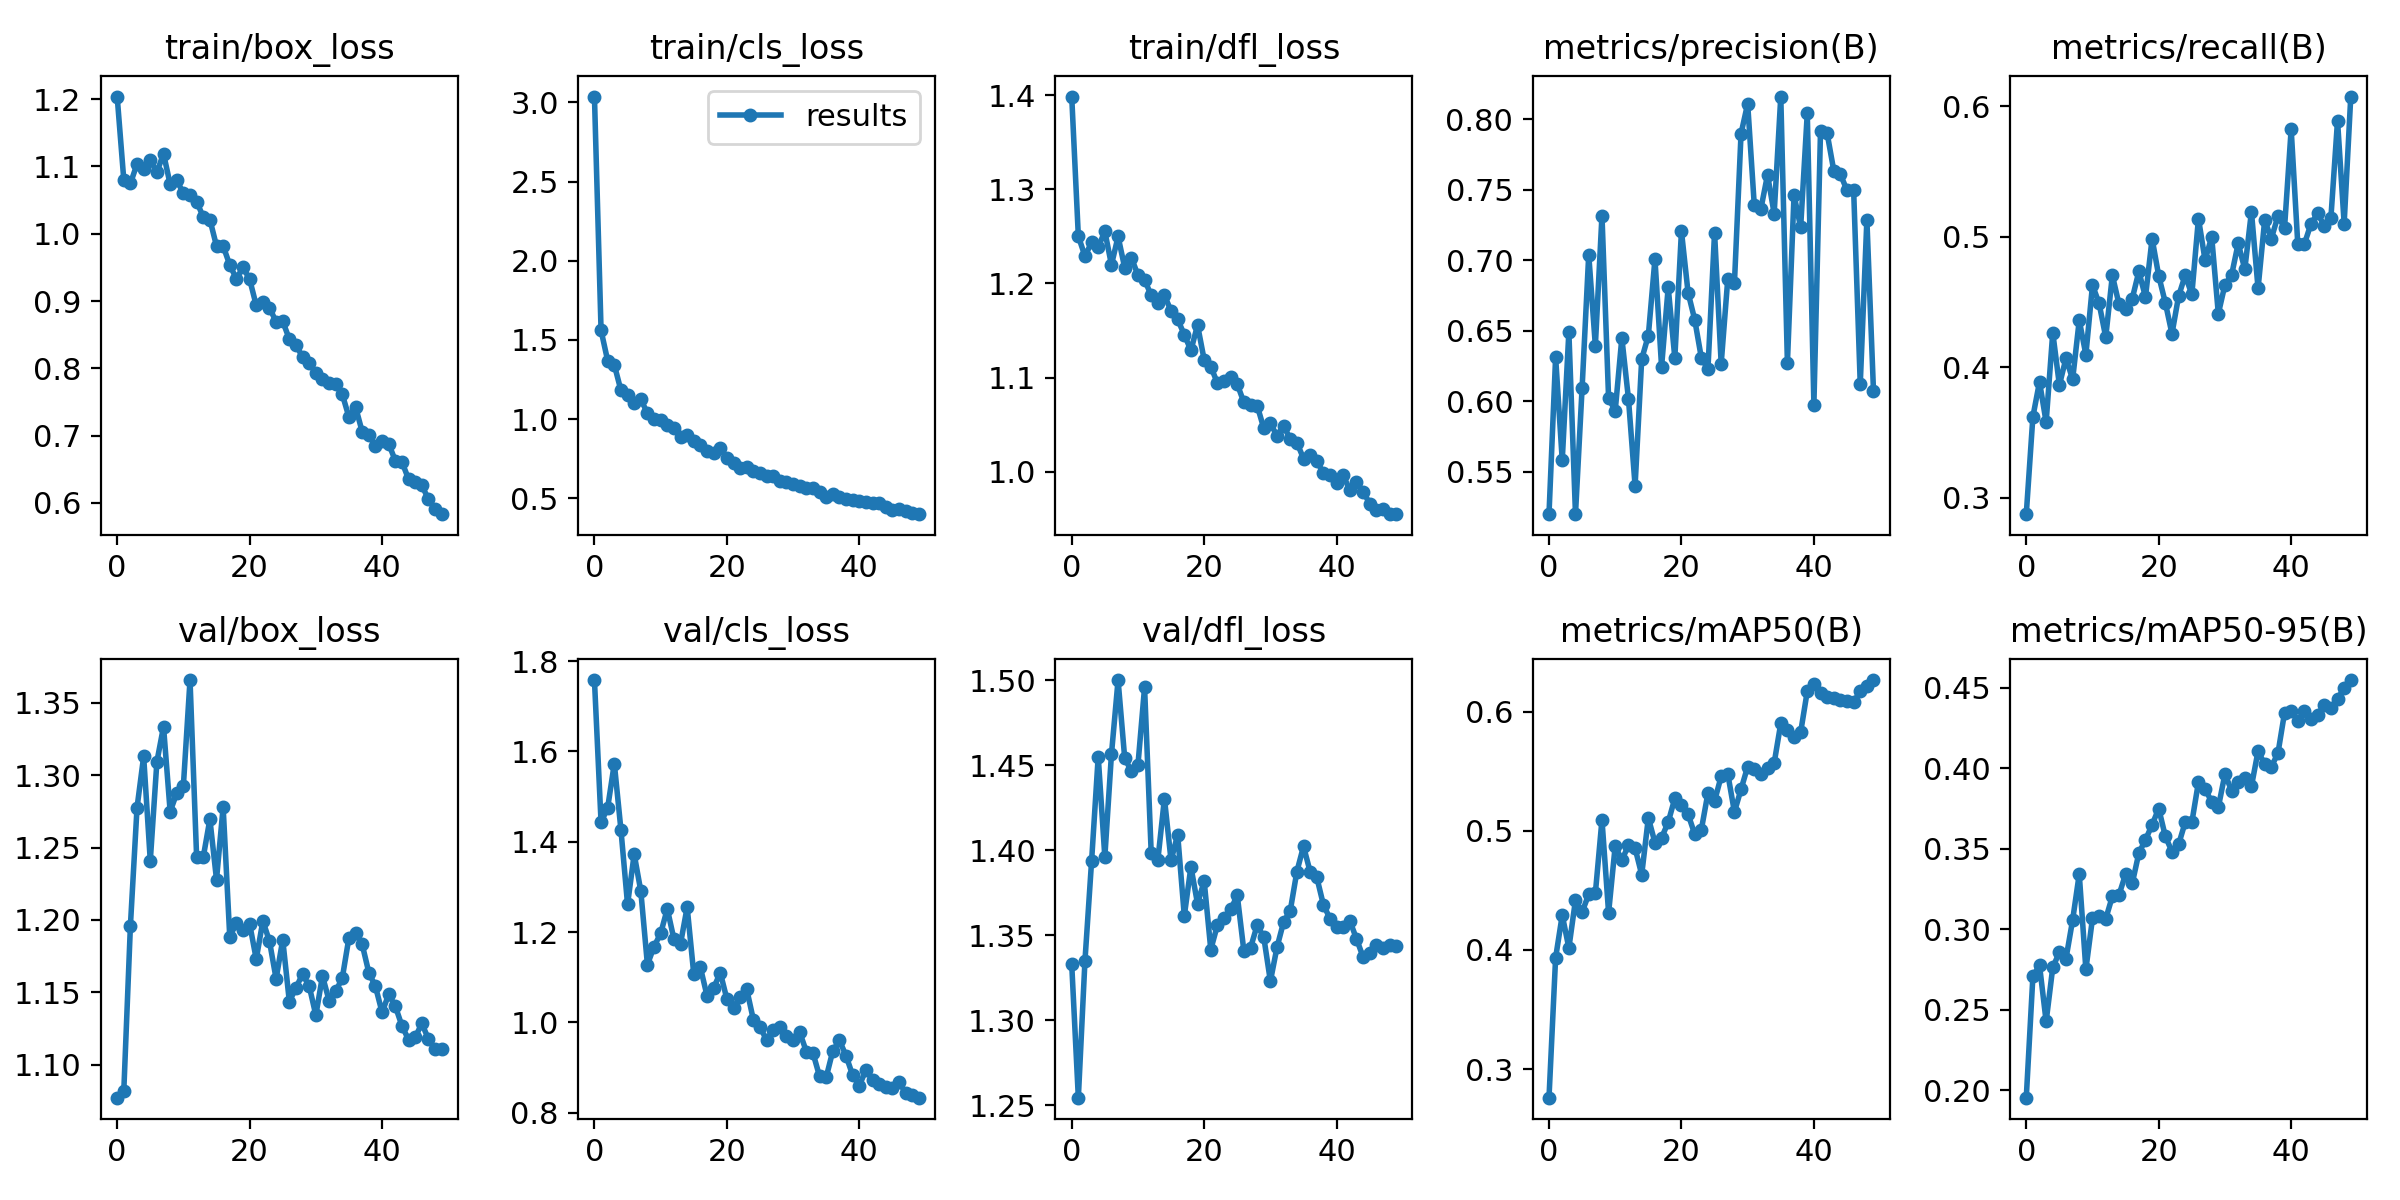

The table this chart was drawn from, first rows:
epoch, train/box_loss, train/cls_loss, train/dfl_loss, metrics/precision(B), metrics/recall(B), metrics/mAP50(B), metrics/mAP50-95(B), val/box_loss, val/cls_loss, val/dfl_loss, lr/pg0, lr/pg1, lr/pg2
0, 1.204, 3.037, 1.399, 0.5197, 0.2872, 0.2759, 0.1953, 1.077, 1.758, 1.333, 0.0712, 0.0032, 0.0032
1, 1.08, 1.56, 1.25, 0.6311, 0.3619, 0.3934, 0.2707, 1.082, 1.442, 1.254, 0.04137, 0.006371, 0.006371
2, 1.075, 1.368, 1.229, 0.558, 0.3887, 0.4292, 0.2776, 1.196, 1.476, 1.335, 0.01141, 0.009412, 0.009412
3, 1.104, 1.342, 1.244, 0.649, 0.3578, 0.4016, 0.2426, 1.278, 1.573, 1.393, 0.009406, 0.009406, 0.009406
4, 1.097, 1.181, 1.238, 0.5198, 0.4265, 0.4419, 0.2762, 1.313, 1.426, 1.455, 0.009406, 0.009406, 0.009406
5, 1.109, 1.155, 1.255, 0.6093, 0.3862, 0.4318, 0.2857, 1.241, 1.261, 1.396, 0.009208, 0.009208, 0.009208
6, 1.091, 1.1, 1.22, 0.7039, 0.4068, 0.4466, 0.2818, 1.309, 1.372, 1.456, 0.00901, 0.00901, 0.00901
7, 1.119, 1.125, 1.25, 0.6392, 0.3906, 0.4474, 0.3057, 1.334, 1.291, 1.5, 0.008812, 0.008812, 0.008812
8, 1.073, 1.037, 1.217, 0.7316, 0.4359, 0.5092, 0.3342, 1.275, 1.128, 1.454, 0.008614, 0.008614, 0.008614
9, 1.08, 0.9986, 1.228, 0.6019, 0.4095, 0.4311, 0.275, 1.288, 1.168, 1.446, 0.008416, 0.008416, 0.008416
10, 1.06, 0.9969, 1.209, 0.5931, 0.4628, 0.4874, 0.3067, 1.293, 1.197, 1.45, 0.008218, 0.008218, 0.008218
11, 1.057, 0.9605, 1.204, 0.6448, 0.4488, 0.4753, 0.3081, 1.366, 1.251, 1.496, 0.00802, 0.00802, 0.00802
12, 1.048, 0.9465, 1.188, 0.6015, 0.4229, 0.4878, 0.3064, 1.243, 1.184, 1.399, 0.007822, 0.007822, 0.007822
13, 1.025, 0.8843, 1.179, 0.5399, 0.4704, 0.4853, 0.3204, 1.243, 1.174, 1.394, 0.007624, 0.007624, 0.007624
14, 1.021, 0.8969, 1.188, 0.6297, 0.4483, 0.4631, 0.3212, 1.27, 1.255, 1.43, 0.007426, 0.007426, 0.007426
15, 0.9817, 0.8625, 1.171, 0.6464, 0.4445, 0.5108, 0.3342, 1.228, 1.107, 1.394, 0.007228, 0.007228, 0.007228
16, 0.9819, 0.8372, 1.162, 0.7007, 0.4525, 0.4901, 0.3284, 1.278, 1.121, 1.409, 0.00703, 0.00703, 0.00703
17, 0.9536, 0.8013, 1.146, 0.6243, 0.4733, 0.4941, 0.3473, 1.188, 1.059, 1.361, 0.006832, 0.006832, 0.006832
18, 0.933, 0.786, 1.129, 0.6806, 0.4538, 0.5072, 0.3555, 1.198, 1.076, 1.39, 0.006634, 0.006634, 0.006634
19, 0.9501, 0.818, 1.156, 0.6306, 0.4985, 0.5272, 0.3649, 1.193, 1.11, 1.368, 0.006436, 0.006436, 0.006436
20, 0.9324, 0.7524, 1.119, 0.7205, 0.4699, 0.5217, 0.375, 1.197, 1.052, 1.382, 0.006238, 0.006238, 0.006238
21, 0.8935, 0.7247, 1.112, 0.6769, 0.4494, 0.514, 0.3577, 1.173, 1.032, 1.341, 0.00604, 0.00604, 0.00604
22, 0.8989, 0.6904, 1.094, 0.6578, 0.4255, 0.4972, 0.3482, 1.199, 1.057, 1.356, 0.005842, 0.005842, 0.005842
23, 0.8898, 0.6974, 1.097, 0.6308, 0.4544, 0.5007, 0.3526, 1.185, 1.073, 1.36, 0.005644, 0.005644, 0.005644
24, 0.8692, 0.6719, 1.101, 0.6226, 0.4704, 0.5317, 0.3665, 1.159, 1.006, 1.365, 0.005446, 0.005446, 0.005446
25, 0.87, 0.6578, 1.093, 0.7195, 0.4557, 0.5249, 0.3664, 1.186, 0.9891, 1.373, 0.005248, 0.005248, 0.005248
26, 0.8431, 0.6399, 1.074, 0.6264, 0.5139, 0.5457, 0.3914, 1.143, 0.961, 1.341, 0.00505, 0.00505, 0.00505
27, 0.8345, 0.6421, 1.071, 0.6869, 0.482, 0.5476, 0.387, 1.153, 0.9834, 1.343, 0.004852, 0.004852, 0.004852
28, 0.8168, 0.6113, 1.07, 0.6835, 0.4998, 0.5158, 0.3792, 1.163, 0.989, 1.356, 0.004654, 0.004654, 0.004654
29, 0.8086, 0.6005, 1.046, 0.7897, 0.4409, 0.5348, 0.3757, 1.154, 0.9703, 1.349, 0.004456, 0.004456, 0.004456
30, 0.793, 0.5868, 1.052, 0.8109, 0.4631, 0.5538, 0.3964, 1.134, 0.9615, 1.323, 0.004258, 0.004258, 0.004258
31, 0.7843, 0.576, 1.038, 0.7387, 0.4705, 0.5518, 0.3861, 1.161, 0.9779, 1.343, 0.00406, 0.00406, 0.00406
32, 0.778, 0.5655, 1.049, 0.7364, 0.4948, 0.5474, 0.3913, 1.144, 0.9352, 1.358, 0.003862, 0.003862, 0.003862
33, 0.7763, 0.5662, 1.035, 0.7605, 0.4751, 0.5523, 0.3941, 1.151, 0.9319, 1.364, 0.003664, 0.003664, 0.003664
34, 0.7612, 0.5407, 1.031, 0.7329, 0.5192, 0.5568, 0.3888, 1.16, 0.88, 1.387, 0.003466, 0.003466, 0.003466
35, 0.7274, 0.5074, 1.014, 0.816, 0.4603, 0.5902, 0.4107, 1.188, 0.8786, 1.402, 0.003268, 0.003268, 0.003268
36, 0.7425, 0.5245, 1.018, 0.627, 0.5128, 0.5848, 0.4025, 1.191, 0.9371, 1.387, 0.00307, 0.00307, 0.00307
37, 0.7057, 0.5058, 1.012, 0.7461, 0.4985, 0.5783, 0.401, 1.183, 0.9599, 1.384, 0.002872, 0.002872, 0.002872
38, 0.701, 0.493, 0.9988, 0.7232, 0.5157, 0.5827, 0.4092, 1.164, 0.9257, 1.368, 0.002674, 0.002674, 0.002674
39, 0.6846, 0.4909, 0.9968, 0.8041, 0.5069, 0.6171, 0.4345, 1.154, 0.8823, 1.36, 0.002476, 0.002476, 0.002476
40, 0.6915, 0.4849, 0.9879, 0.5974, 0.5824, 0.623, 0.4358, 1.136, 0.8598, 1.355, 0.002278, 0.002278, 0.002278
41, 0.6879, 0.4788, 0.9963, 0.7916, 0.4943, 0.616, 0.4297, 1.149, 0.895, 1.355, 0.00208, 0.00208, 0.00208
42, 0.6627, 0.4676, 0.9802, 0.7899, 0.4945, 0.6126, 0.4355, 1.14, 0.8714, 1.358, 0.001882, 0.001882, 0.001882
43, 0.661, 0.4674, 0.9887, 0.7635, 0.51, 0.6115, 0.4305, 1.127, 0.8633, 1.348, 0.001684, 0.001684, 0.001684
44, 0.6353, 0.4448, 0.979, 0.7608, 0.5178, 0.6099, 0.4331, 1.117, 0.8579, 1.337, 0.001486, 0.001486, 0.001486
45, 0.6314, 0.4266, 0.9662, 0.7495, 0.5084, 0.6086, 0.4394, 1.119, 0.8551, 1.339, 0.001288, 0.001288, 0.001288
46, 0.6267, 0.4318, 0.9594, 0.7498, 0.5146, 0.608, 0.4375, 1.128, 0.8685, 1.344, 0.00109, 0.00109, 0.00109
47, 0.6052, 0.4175, 0.9605, 0.612, 0.589, 0.6172, 0.4432, 1.118, 0.8425, 1.342, 0.000892, 0.000892, 0.000892
48, 0.5916, 0.4096, 0.9554, 0.7287, 0.5101, 0.6216, 0.4497, 1.111, 0.8388, 1.344, 0.000694, 0.000694, 0.000694
49, 0.5833, 0.3992, 0.955, 0.6068, 0.6075, 0.6265, 0.4548, 1.111, 0.8332, 1.344, 0.000496, 0.000496, 0.000496
